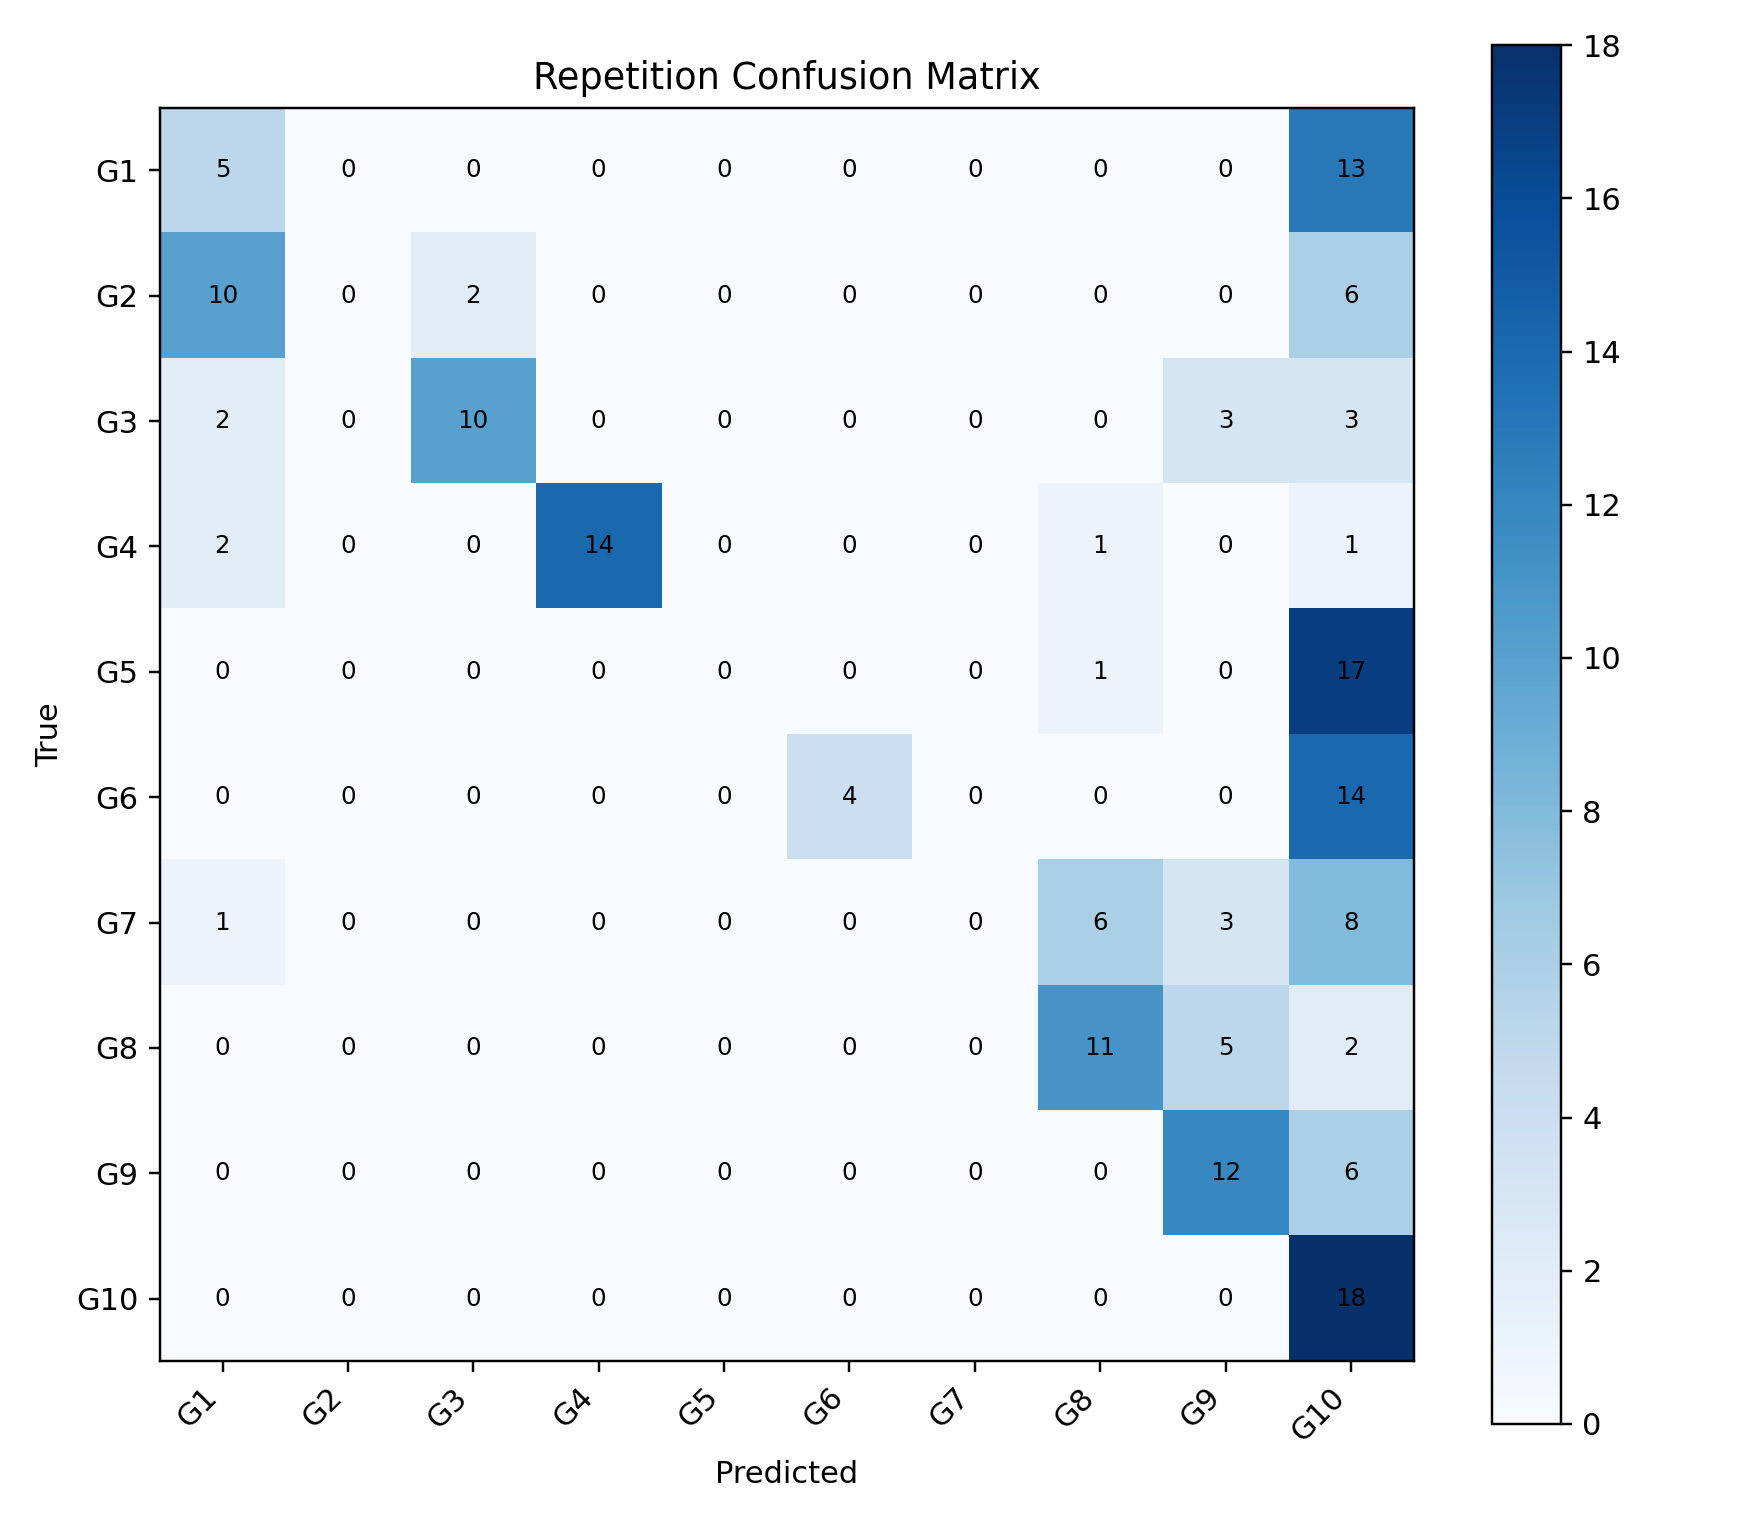

Values plotted in this chart, from the file beside it:
, G1, G2, G3, G4, G5, G6, G7, G8, G9, G10
G1, 5, 0, 0, 0, 0, 0, 0, 0, 0, 13
G2, 10, 0, 2, 0, 0, 0, 0, 0, 0, 6
G3, 2, 0, 10, 0, 0, 0, 0, 0, 3, 3
G4, 2, 0, 0, 14, 0, 0, 0, 1, 0, 1
G5, 0, 0, 0, 0, 0, 0, 0, 1, 0, 17
G6, 0, 0, 0, 0, 0, 4, 0, 0, 0, 14
G7, 1, 0, 0, 0, 0, 0, 0, 6, 3, 8
G8, 0, 0, 0, 0, 0, 0, 0, 11, 5, 2
G9, 0, 0, 0, 0, 0, 0, 0, 0, 12, 6
G10, 0, 0, 0, 0, 0, 0, 0, 0, 0, 18
